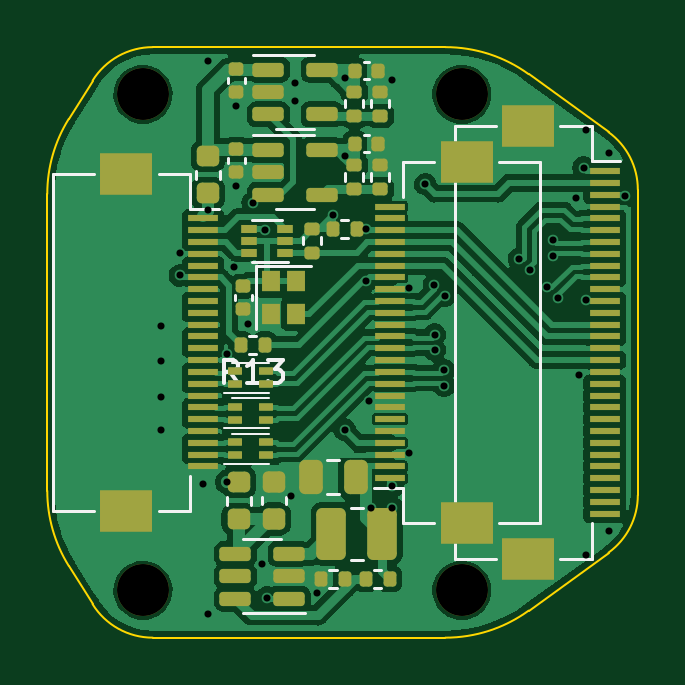
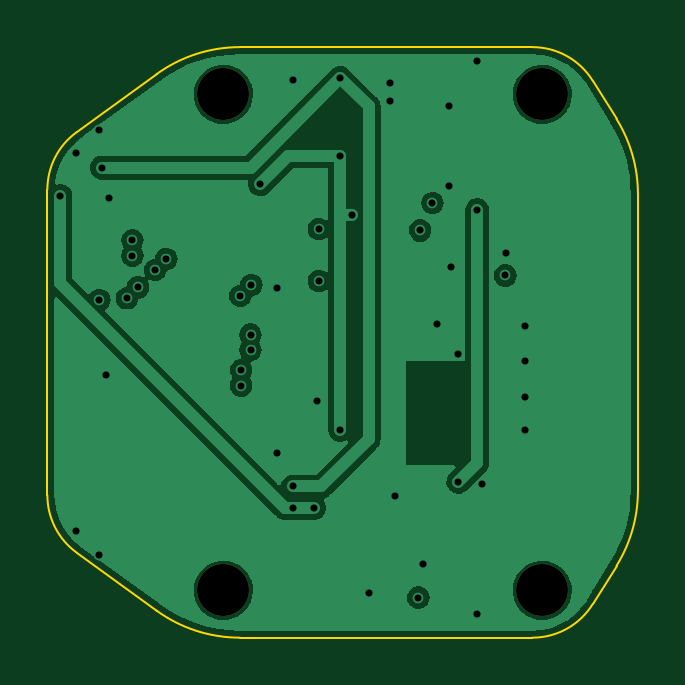
Circuit board: 11 layer files. Board 25.0 x 25.0 mm.
- bottom_copper: cameraadapt-B_Cu.gbl (32830 bytes)
- bottom_mask: cameraadapt-B_Mask.gbs (643 bytes)
- paste: cameraadapt-B_Paste.gbp (454 bytes)
- bottom_silk: cameraadapt-B_Silkscreen.gbo (653 bytes)
- outline: cameraadapt-Edge_Cuts.gm1 (1450 bytes)
- top_copper: cameraadapt-F_Cu.gtl (96561 bytes)
- top_mask: cameraadapt-F_Mask.gts (6939 bytes)
- paste: cameraadapt-F_Paste.gtp (6735 bytes)
- top_silk: cameraadapt-F_Silkscreen.gto (12373 bytes)
- drill: cameraadapt-NPTH.drl (384 bytes)
- drill: cameraadapt-PTH.drl (955 bytes)

=== bottom_copper: cameraadapt-B_Cu.gbl (32830 bytes, source omitted) ===
=== bottom_mask: cameraadapt-B_Mask.gbs ===
%TF.GenerationSoftware,KiCad,Pcbnew,7.0.9*%
%TF.CreationDate,2024-09-28T05:56:50+08:00*%
%TF.ProjectId,cameraadapt,63616d65-7261-4616-9461-70742e6b6963,rev?*%
%TF.SameCoordinates,Original*%
%TF.FileFunction,Soldermask,Bot*%
%TF.FilePolarity,Negative*%
%FSLAX46Y46*%
G04 Gerber Fmt 4.6, Leading zero omitted, Abs format (unit mm)*
G04 Created by KiCad (PCBNEW 7.0.9) date 2024-09-28 05:56:50*
%MOMM*%
%LPD*%
G01*
G04 APERTURE LIST*
%ADD10C,2.200000*%
G04 APERTURE END LIST*
D10*
%TO.C,H4*%
X6750000Y10500000D03*
%TD*%
%TO.C,H1*%
X-6750000Y10500000D03*
%TD*%
%TO.C,H2*%
X6750000Y-10500000D03*
%TD*%
%TO.C,H3*%
X-6750000Y-10500000D03*
%TD*%
M02*

=== paste: cameraadapt-B_Paste.gbp ===
%TF.GenerationSoftware,KiCad,Pcbnew,7.0.9*%
%TF.CreationDate,2024-09-28T05:56:50+08:00*%
%TF.ProjectId,cameraadapt,63616d65-7261-4616-9461-70742e6b6963,rev?*%
%TF.SameCoordinates,Original*%
%TF.FileFunction,Paste,Bot*%
%TF.FilePolarity,Positive*%
%FSLAX46Y46*%
G04 Gerber Fmt 4.6, Leading zero omitted, Abs format (unit mm)*
G04 Created by KiCad (PCBNEW 7.0.9) date 2024-09-28 05:56:50*
%MOMM*%
%LPD*%
G01*
G04 APERTURE LIST*
G04 APERTURE END LIST*
M02*

=== bottom_silk: cameraadapt-B_Silkscreen.gbo ===
%TF.GenerationSoftware,KiCad,Pcbnew,7.0.9*%
%TF.CreationDate,2024-09-28T05:56:50+08:00*%
%TF.ProjectId,cameraadapt,63616d65-7261-4616-9461-70742e6b6963,rev?*%
%TF.SameCoordinates,Original*%
%TF.FileFunction,Legend,Bot*%
%TF.FilePolarity,Positive*%
%FSLAX46Y46*%
G04 Gerber Fmt 4.6, Leading zero omitted, Abs format (unit mm)*
G04 Created by KiCad (PCBNEW 7.0.9) date 2024-09-28 05:56:50*
%MOMM*%
%LPD*%
G01*
G04 APERTURE LIST*
%ADD10C,2.200000*%
G04 APERTURE END LIST*
%LPC*%
D10*
%TO.C,H4*%
X6750000Y10500000D03*
%TD*%
%TO.C,H1*%
X-6750000Y10500000D03*
%TD*%
%TO.C,H2*%
X6750000Y-10500000D03*
%TD*%
%TO.C,H3*%
X-6750000Y-10500000D03*
%TD*%
%LPD*%
M02*

=== outline: cameraadapt-Edge_Cuts.gm1 ===
%TF.GenerationSoftware,KiCad,Pcbnew,7.0.9*%
%TF.CreationDate,2024-09-28T05:56:50+08:00*%
%TF.ProjectId,cameraadapt,63616d65-7261-4616-9461-70742e6b6963,rev?*%
%TF.SameCoordinates,Original*%
%TF.FileFunction,Profile,NP*%
%FSLAX46Y46*%
G04 Gerber Fmt 4.6, Leading zero omitted, Abs format (unit mm)*
G04 Created by KiCad (PCBNEW 7.0.9) date 2024-09-28 05:56:50*
%MOMM*%
%LPD*%
G01*
G04 APERTURE LIST*
%TA.AperFunction,Profile*%
%ADD10C,0.100000*%
%TD*%
G04 APERTURE END LIST*
D10*
X-10800000Y-6285714D02*
G75*
G03*
X-9894340Y-9455525I5999993J-2D01*
G01*
X-9894340Y9455525D02*
G75*
G03*
X-10800000Y6285714I5094333J-3169809D01*
G01*
X9576452Y11355801D02*
G75*
G03*
X6052080Y12500000I-3524372J-4855801D01*
G01*
X6052080Y-12500000D02*
G75*
G03*
X9576452Y-11355801I0J6000000D01*
G01*
X14200010Y6470513D02*
G75*
G03*
X12962186Y8898413I-3000010J-13D01*
G01*
X12962180Y-8898405D02*
G75*
G03*
X14200000Y-6470513I-1762180J2427905D01*
G01*
X-8880503Y-11084906D02*
G75*
G03*
X-6333333Y-12500000I2547169J1584906D01*
G01*
X-6333333Y12499999D02*
G75*
G03*
X-8880503Y11084906I-1J-2999999D01*
G01*
X14200000Y6470513D02*
X14200000Y-6470513D01*
X-9894340Y9455525D02*
X-8880503Y11084906D01*
X-10800000Y-6285714D02*
X-10800000Y6285714D01*
X9576452Y-11355801D02*
X12962186Y-8898413D01*
X6052080Y-12500000D02*
X-6333333Y-12500000D01*
X-6333333Y12500000D02*
X6052080Y12500000D01*
X-8880503Y-11084906D02*
X-9894340Y-9455525D01*
X9576452Y11355801D02*
X12962186Y8898413D01*
M02*

=== top_copper: cameraadapt-F_Cu.gtl (96561 bytes, source omitted) ===
=== top_mask: cameraadapt-F_Mask.gts (6939 bytes, source omitted) ===
=== paste: cameraadapt-F_Paste.gtp (6735 bytes, source omitted) ===
=== top_silk: cameraadapt-F_Silkscreen.gto (12373 bytes, source omitted) ===
=== drill: cameraadapt-NPTH.drl ===
M48
; DRILL file {KiCad 7.0.9} date Sat Sep 28 05:22:21 2024
; FORMAT={-:-/ absolute / metric / decimal}
; #@! TF.CreationDate,2024-09-28T05:22:21+08:00
; #@! TF.GenerationSoftware,Kicad,Pcbnew,7.0.9
; #@! TF.FileFunction,NonPlated,1,4,NPTH
FMAT,2
METRIC
; #@! TA.AperFunction,NonPlated,NPTH,ComponentDrill
T1C2.200
%
G90
G05
T1
X-6.75Y10.5
X-6.75Y-10.5
X6.75Y10.5
X6.75Y-10.5
T0
M30

=== drill: cameraadapt-PTH.drl ===
M48
; DRILL file {KiCad 7.0.9} date Sat Sep 28 05:22:21 2024
; FORMAT={-:-/ absolute / metric / decimal}
; #@! TF.CreationDate,2024-09-28T05:22:21+08:00
; #@! TF.GenerationSoftware,Kicad,Pcbnew,7.0.9
; #@! TF.FileFunction,Plated,1,4,PTH
FMAT,2
METRIC
; #@! TA.AperFunction,Plated,PTH,ViaDrill
T1C0.300
%
G90
G05
T1
X-6.0Y0.7
X-6.0Y-0.8
X-6.0Y-2.3
X-6.0Y-3.7
X-5.2Y3.8
X-5.181Y2.835
X-4.2Y-6.0
X-4.0Y11.9
X-4.0Y5.6
X-4.0Y-11.5
X-3.2Y-0.5
X-3.2Y-5.9
X-2.9Y3.2
X-2.8Y10.0
X-2.8Y6.6
X-2.3Y0.8
X-2.1Y5.9
X-1.7Y-9.4
X-1.578Y4.745
X-1.5Y-10.8
X-0.5Y-6.5
X-0.3Y11.0
X-0.3Y10.2
X0.6Y-10.6
X1.3Y5.4
X1.8Y11.2
X1.8Y7.9
X1.8Y-3.7
X2.7Y4.8
X2.7Y2.6
X2.8Y-2.5
X2.9Y-7.0
X3.8Y11.1
X3.8Y-6.1
X3.8Y-7.0
X4.5Y2.3
X4.5Y-4.7
X5.2Y6.7
X5.57Y2.43
X5.6Y0.325
X5.6Y-0.325
X6.0Y-1.175
X6.0Y-1.825
X6.03Y1.97
X9.17Y3.53
X9.63Y3.07
X10.37Y2.33
X10.6Y4.325
X10.6Y3.675
X10.83Y1.87
X11.6Y6.1
X11.7Y-1.4
X11.9Y7.4
X12.0Y9.0
X12.0Y1.8
X12.0Y-9.0
X13.0Y8.0
X13.0Y-8.0
X13.646Y6.2
T0
M30

